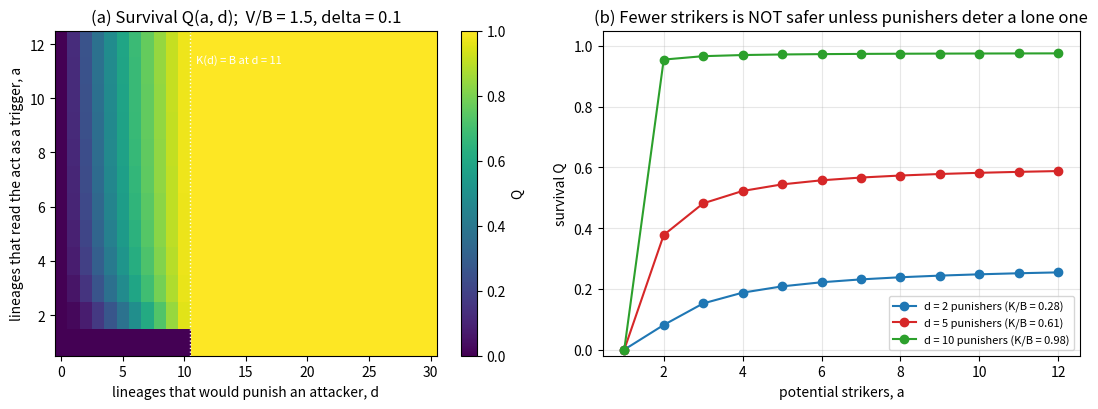

This figure's Python source:
"""
Interpretation heterogeneity in the volunteer's dilemma (Treading Carefully, Section 5.5).

n resident lineages; a of them read the target's act as a trigger (potential strikers); d of them would
punish an attacker they can locate (deterrers), whether or not they read the act as a trigger.
Exposure cost of striking: K(d) = V * [1 - (1 - delta)^d]   (detection-and-punishment by each deterrer).
Survival of the target:
    a = 0 : Q = 1
    a = 1 : Q = 1 if K(d) >= B (lone striker deterred), else 0
    a >= 2: Q = min(K(d)/B, 1) ** (a/(a-1))        (symmetric mixed equilibrium of the VD among the a strikers)
Shows that fewer strikers is protective only through the punishers: reducing a from n toward 1 LOWERS Q
unless K(d) >= B.
"""
import numpy as np
import matplotlib
matplotlib.use("Agg")
import matplotlib.pyplot as plt

def K(d, V=1.5, delta=0.1): return V * (1 - (1 - delta) ** d)

def Q(a, d, B=1.0, V=1.5, delta=0.1):
    k = K(d, V, delta)
    if a == 0: return 1.0
    if a == 1: return 1.0 if k >= B else 0.0
    r = min(k / B, 1.0)
    return r ** (a / (a - 1))

A = np.arange(1, 13); D = np.arange(0, 31)
Z = np.array([[Q(a, d) for d in D] for a in A])
fig, ax = plt.subplots(1, 2, figsize=(11, 4.2))
im = ax[0].imshow(Z, origin="lower", aspect="auto", extent=[D[0]-.5, D[-1]+.5, A[0]-.5, A[-1]+.5], vmin=0, vmax=1, cmap="viridis")
ax[0].set(xlabel="lineages that would punish an attacker, d", ylabel="lineages that read the act as a trigger, a",
          title="(a) Survival Q(a, d);  V/B = 1.5, delta = 0.1")
fig.colorbar(im, ax=ax[0], label="Q")
dstar = next(d for d in D if K(d) >= 1.0); ax[0].axvline(dstar - .5, color="w", ls=":", lw=1)
ax[0].annotate(f"K(d) = B at d = {dstar}", (dstar, 11.3), color="w", fontsize=8)
for d, c in [(2, "#1f77b4"), (5, "#d62728"), (10, "#2ca02c")]:
    ax[1].plot(A, [Q(a, d) for a in A], "o-", color=c, label=f"d = {d} punishers (K/B = {K(d):.2f})")
ax[1].set(xlabel="potential strikers, a", ylabel="survival Q", ylim=(-0.02, 1.05),
          title="(b) Fewer strikers is NOT safer unless punishers deter a lone one"); ax[1].legend(fontsize=8); ax[1].grid(alpha=.3)
fig.tight_layout(); fig.savefig("fig_interpretation.pdf"); fig.savefig("fig_interpretation.png", dpi=150)
print("K(d)>=B first at d =", dstar)
for d in (2, 5, 10):
    print(f"d={d}: Q(a=1)={Q(1,d):.2f}  Q(a=2)={Q(2,d):.2f}  Q(a=5)={Q(5,d):.2f}  Q(a=12)={Q(12,d):.2f}")
